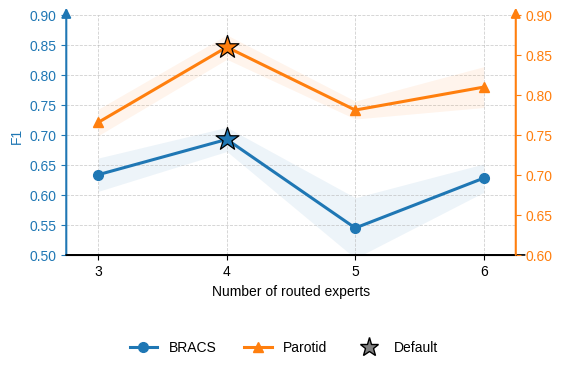

Here is the Python script that generated this plot:
import matplotlib.pyplot as plt
import numpy as np
from matplotlib.lines import Line2D
import os

# =========================
# Data
# =========================
expert_nums = ["3", "4", "5", "6"]
x = np.arange(len(expert_nums))

bracs_f1 = np.array([0.6338, 0.6926, 0.5449, 0.6280])
parotid_f1 = np.array([0.7658, 0.8598, 0.7811, 0.8098])

# These are standard deviations over seeds
bracs_f1_std = np.array([0.062, 0.045, 0.113, 0.053])
parotid_f1_std = np.array([0.037, 0.034, 0.025, 0.057])

# Convert STD to SEM for visualization
n_seeds = 5
bracs_f1_sem = bracs_f1_std / np.sqrt(n_seeds)
parotid_f1_sem = parotid_f1_std / np.sqrt(n_seeds)

default_idx = expert_nums.index("4")

# =========================
# Style
# =========================
color_bracs = "tab:blue"
color_parotid = "tab:orange"

plt.rcParams["font.size"] = 10
plt.rcParams["font.family"] = "sans-serif"
plt.rcParams["font.sans-serif"] = ["Liberation Sans", "DejaVu Sans", "Arial", "Helvetica"]

fig, ax1 = plt.subplots(figsize=(5.8, 4.0))
ax2 = ax1.twinx()

# =========================
# SEM bands
# =========================
ax1.fill_between(
    x,
    bracs_f1 - bracs_f1_sem,
    bracs_f1 + bracs_f1_sem,
    color=color_bracs,
    alpha=0.08,
    linewidth=0,
    zorder=1,
)

ax2.fill_between(
    x,
    parotid_f1 - parotid_f1_sem,
    parotid_f1 + parotid_f1_sem,
    color=color_parotid,
    alpha=0.08,
    linewidth=0,
    zorder=1,
)

# =========================
# Lines
# =========================
ax1.plot(
    x,
    bracs_f1,
    color=color_bracs,
    marker="o",
    markersize=7,
    linewidth=2.2,
    label="BRACS",
    zorder=4,
)

ax2.plot(
    x,
    parotid_f1,
    color=color_parotid,
    marker="^",
    markersize=7,
    linewidth=2.2,
    label="Parotid",
    zorder=4,
)

# Default stars
ax1.scatter(
    x[default_idx],
    bracs_f1[default_idx],
    marker="*",
    s=300,
    color=color_bracs,
    edgecolors="black",
    linewidths=0.9,
    zorder=10,
)

ax2.scatter(
    x[default_idx],
    parotid_f1[default_idx],
    marker="*",
    s=300,
    color=color_parotid,
    edgecolors="black",
    linewidths=0.9,
    zorder=10,
)

# =========================
# Axes limits / ticks
# =========================
ax1.set_ylim(0.50, 0.90)
ax2.set_ylim(0.60, 0.90)

ax1.set_xticks(x)
ax1.set_xticklabels(expert_nums)
ax1.set_xlabel("Number of routed experts")
ax1.set_xlim(-0.25, len(x) - 1 + 0.25)

ax1.set_ylabel("F1", color=color_bracs)

ax1.tick_params(axis="y", colors=color_bracs)
ax2.tick_params(axis="y", colors=color_parotid)

# =========================
# Grid
# =========================
ax1.grid(True, linestyle="--", linewidth=0.6, alpha=0.6, zorder=0)

# =========================
# Remove normal spines
# =========================
for ax in [ax1, ax2]:
    ax.spines["top"].set_visible(False)

ax1.spines["left"].set_visible(False)
ax1.spines["right"].set_visible(False)
ax2.spines["left"].set_visible(False)
ax2.spines["right"].set_visible(False)

ax1.spines["bottom"].set_linewidth(1.2)

# =========================
# Draw arrow axes
# =========================
ax1.annotate(
    "",
    xy=(0, 1.03),
    xycoords=("axes fraction", "axes fraction"),
    xytext=(0, 0),
    textcoords=("axes fraction", "axes fraction"),
    arrowprops=dict(
        arrowstyle="-|>",
        color=color_bracs,
        lw=1.5,
        shrinkA=0,
        shrinkB=0,
        mutation_scale=14,
    ),
)

ax2.annotate(
    "",
    xy=(1, 1.03),
    xycoords=("axes fraction", "axes fraction"),
    xytext=(1, 0),
    textcoords=("axes fraction", "axes fraction"),
    arrowprops=dict(
        arrowstyle="-|>",
        color=color_parotid,
        lw=1.5,
        shrinkA=0,
        shrinkB=0,
        mutation_scale=14,
    ),
)

ax1.annotate(
    "",
    xy=(1.02, 0),
    xycoords=("axes fraction", "axes fraction"),
    xytext=(0, 0),
    textcoords=("axes fraction", "axes fraction"),
    arrowprops=dict(
        arrowstyle="-",
        color="black",
        lw=1.2,
        shrinkA=0,
        shrinkB=0,
    ),
)

# =========================
# Legend below whole figure
# =========================
legend_handles = [
    Line2D(
        [0], [0],
        color=color_bracs,
        marker="o",
        linewidth=2.2,
        markersize=7,
        label="BRACS",
    ),
    Line2D(
        [0], [0],
        color=color_parotid,
        marker="^",
        linewidth=2.2,
        markersize=7,
        label="Parotid",
    ),
    Line2D(
        [0], [0],
        color="gray",
        marker="*",
        linestyle="None",
        markeredgecolor="black",
        markersize=14,
        label="Default",
    ),
]

fig.legend(
    handles=legend_handles,
    loc="lower center",
    bbox_to_anchor=(0.5, 0),
    ncol=3,
    frameon=False,
)

plt.subplots_adjust(bottom=0.28)

# =========================
# Save
# =========================
save_dir = "outputs/expert_number_result"
os.makedirs(save_dir, exist_ok=True)

plt.savefig(
    os.path.join(save_dir, "expert_number_f1_with_sem_band.png"),
    dpi=300,
    bbox_inches="tight",
)

plt.show()
